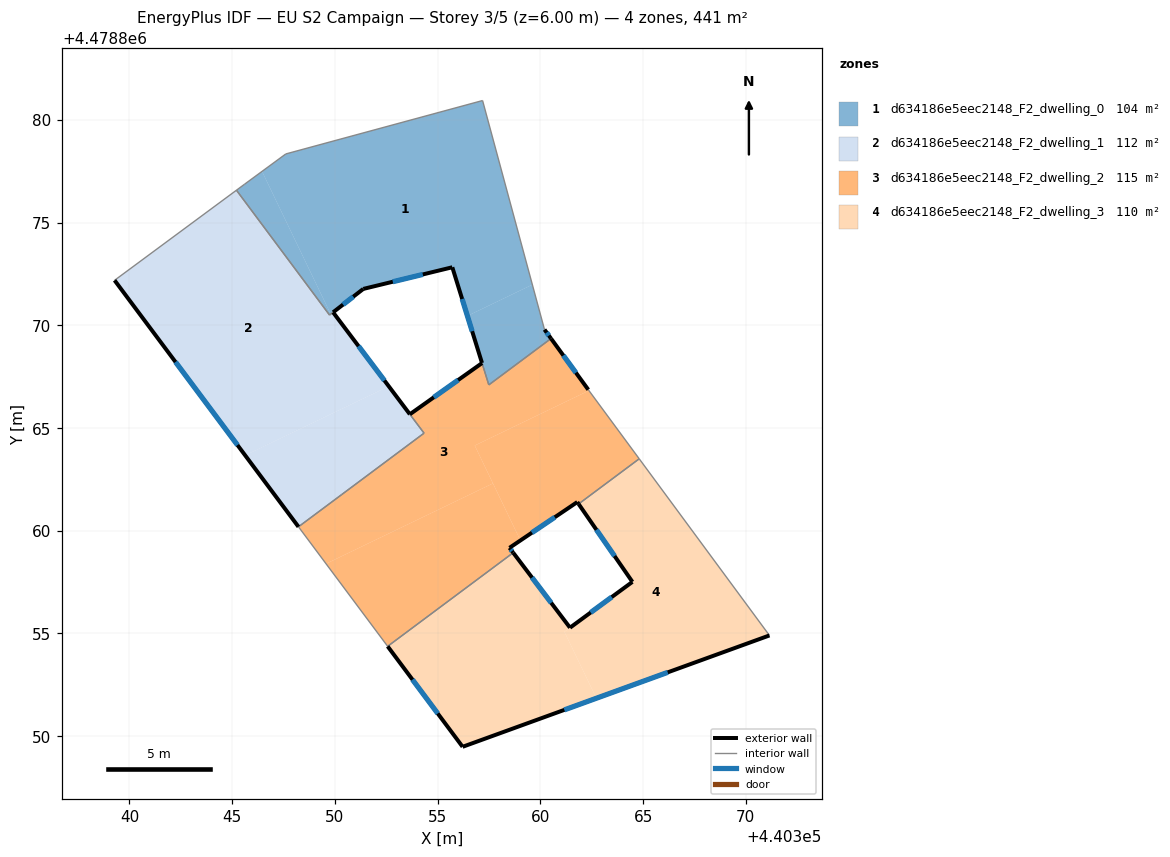
=== STOREY PLAN SPEC (per zone: floor XY polygon, exterior-wall plan segments, windows/doors) ===
zone 1: d634186e5eec2148_F2_dwelling_0  (103.8 m²)
  floor: (440359.61, 4478871.98) (440357.19, 4478880.94) (440347.61, 4478878.34) (440346.45, 4478877.49) (440349.80, 4478870.54) (440349.91, 4478870.63) (440351.38, 4478871.77) (440355.71, 4478872.82) (440356.45, 4478870.46)
  floor: (440349.80, 4478870.54) (440346.45, 4478877.49) (440345.60, 4478876.87) (440345.21, 4478876.57) (440349.74, 4478870.50)
  floor: (440360.52, 4478869.35) (440360.20, 4478869.79) (440359.61, 4478871.98) (440356.45, 4478870.46) (440357.49, 4478867.10)
  exterior wall: (440357.16, 4478868.17) – (440355.71, 4478872.82)  [4.9 m]
    window: (440356.68, 4478869.71) – (440356.19, 4478871.28)  [1.7 m²]
  exterior wall: (440355.71, 4478872.82) – (440351.38, 4478871.77)  [4.5 m]
    window: (440354.28, 4478872.47) – (440352.82, 4478872.12)  [1.5 m²]
  exterior wall: (440351.38, 4478871.77) – (440349.91, 4478870.63)  [1.9 m]
    window: (440350.89, 4478871.39) – (440350.40, 4478871.01)  [0.6 m²]
  exterior wall: (440360.20, 4478869.79) – (440360.52, 4478869.36)  [0.5 m]
    window: (440360.31, 4478869.65) – (440360.41, 4478869.50)  [0.2 m²]
  interior walls: 8
zone 2: d634186e5eec2148_F2_dwelling_1  (112.0 m²)
  floor: (440353.62, 4478865.70) (440349.91, 4478870.63) (440349.74, 4478870.50) (440345.21, 4478876.57) (440339.28, 4478872.19) (440345.63, 4478863.67) (440351.70, 4478866.59) (440352.62, 4478867.03)
  floor: (440354.34, 4478864.75) (440353.62, 4478865.70) (440352.62, 4478867.03) (440345.63, 4478863.67) (440348.23, 4478860.19)
  floor: (440351.70, 4478866.59) (440345.63, 4478863.67) (440352.62, 4478867.03)
  exterior wall: (440348.23, 4478860.19) – (440339.28, 4478872.19)  [15.0 m]
    window: (440345.26, 4478864.17) – (440342.24, 4478868.21)  [5.1 m²]
  exterior wall: (440349.91, 4478870.63) – (440353.65, 4478865.67)  [6.2 m]
    window: (440351.15, 4478868.98) – (440352.41, 4478867.31)  [2.1 m²]
  interior walls: 6
zone 3: d634186e5eec2148_F2_dwelling_2  (114.7 m²)
  floor: (440357.69, 4478862.30) (440356.81, 4478864.15) (440362.36, 4478866.82) (440362.33, 4478866.86) (440360.52, 4478869.35) (440357.49, 4478867.10) (440357.16, 4478868.16) (440353.65, 4478865.67) (440354.34, 4478864.75) (440348.23, 4478860.19) (440349.57, 4478858.39)
  floor: (440358.68, 4478858.93) (440358.50, 4478859.17) (440359.03, 4478859.53) (440357.69, 4478862.30) (440349.57, 4478858.39) (440352.57, 4478854.38)
  floor: (440361.86, 4478861.30) (440364.81, 4478863.50) (440362.36, 4478866.82) (440356.81, 4478864.15) (440359.03, 4478859.53) (440361.80, 4478861.40)
  exterior wall: (440361.80, 4478861.40) – (440358.50, 4478859.17)  [4.0 m]
    window: (440360.70, 4478860.66) – (440359.59, 4478859.91)  [1.4 m²]
  exterior wall: (440358.50, 4478859.17) – (440358.68, 4478858.93)  [0.3 m]
    window: (440358.56, 4478859.09) – (440358.62, 4478859.01)  [0.1 m²]
  exterior wall: (440353.65, 4478865.67) – (440357.16, 4478868.16)  [4.3 m]
    window: (440354.81, 4478866.49) – (440356.00, 4478867.33)  [1.5 m²]
  exterior wall: (440360.52, 4478869.36) – (440362.33, 4478866.86)  [3.1 m]
    window: (440361.12, 4478868.53) – (440361.73, 4478867.69)  [1.1 m²]
  exterior wall: (440361.86, 4478861.30) – (440361.80, 4478861.40)  [0.1 m]
  interior walls: 9
zone 4: d634186e5eec2148_F2_dwelling_3  (110.2 m²)
  floor: (440362.73, 4478851.85) (440361.17, 4478855.08) (440361.44, 4478855.28) (440358.68, 4478858.93) (440352.57, 4478854.38) (440356.22, 4478849.49)
  floor: (440371.15, 4478854.91) (440364.81, 4478863.50) (440361.86, 4478861.30) (440364.48, 4478857.51) (440361.17, 4478855.08) (440362.73, 4478851.85)
  exterior wall: (440358.68, 4478858.93) – (440361.44, 4478855.28)  [4.6 m]
    window: (440359.59, 4478857.72) – (440360.53, 4478856.49)  [1.6 m²]
  exterior wall: (440361.44, 4478855.28) – (440364.48, 4478857.51)  [3.8 m]
    window: (440362.45, 4478856.02) – (440363.47, 4478856.77)  [1.3 m²]
  exterior wall: (440364.48, 4478857.51) – (440361.86, 4478861.30)  [4.6 m]
    window: (440363.61, 4478858.77) – (440362.73, 4478860.05)  [1.6 m²]
  exterior wall: (440371.15, 4478854.91) – (440356.22, 4478849.49)  [15.9 m]
    window: (440366.20, 4478853.11) – (440361.16, 4478851.28)  [5.4 m²]
  exterior wall: (440356.22, 4478849.49) – (440352.57, 4478854.38)  [6.1 m]
    window: (440355.01, 4478851.11) – (440353.78, 4478852.75)  [2.1 m²]
  interior walls: 3

=== DERIVED (storey summary) ===
Building: EU S2 Campaign
Storey: 3 of 5  (floor level z = 6.00 m)
Storey gross floor area: 440.7 m²
Zones on this storey: 4
  - d634186e5eec2148_F2_dwelling_0: floor 103.8 m²; exterior wall 11.7 m (35.2 m²); 4 window(s) 4.0 m²; WWR 11.4%
  - d634186e5eec2148_F2_dwelling_1: floor 112.0 m²; exterior wall 21.2 m (63.5 m²); 2 window(s) 7.2 m²; WWR 11.4%
  - d634186e5eec2148_F2_dwelling_2: floor 114.7 m²; exterior wall 11.8 m (35.3 m²); 4 window(s) 4.0 m²; WWR 11.3%
  - d634186e5eec2148_F2_dwelling_3: floor 110.2 m²; exterior wall 34.9 m (104.8 m²); 5 window(s) 11.9 m²; WWR 11.4%
Zone adjacency (shared interzone walls):
  - d634186e5eec2148_F2_dwelling_0 ↔ d634186e5eec2148_F2_dwelling_1
  - d634186e5eec2148_F2_dwelling_0 ↔ d634186e5eec2148_F2_dwelling_2
  - d634186e5eec2148_F2_dwelling_1 ↔ d634186e5eec2148_F2_dwelling_2
  - d634186e5eec2148_F2_dwelling_2 ↔ d634186e5eec2148_F2_dwelling_3